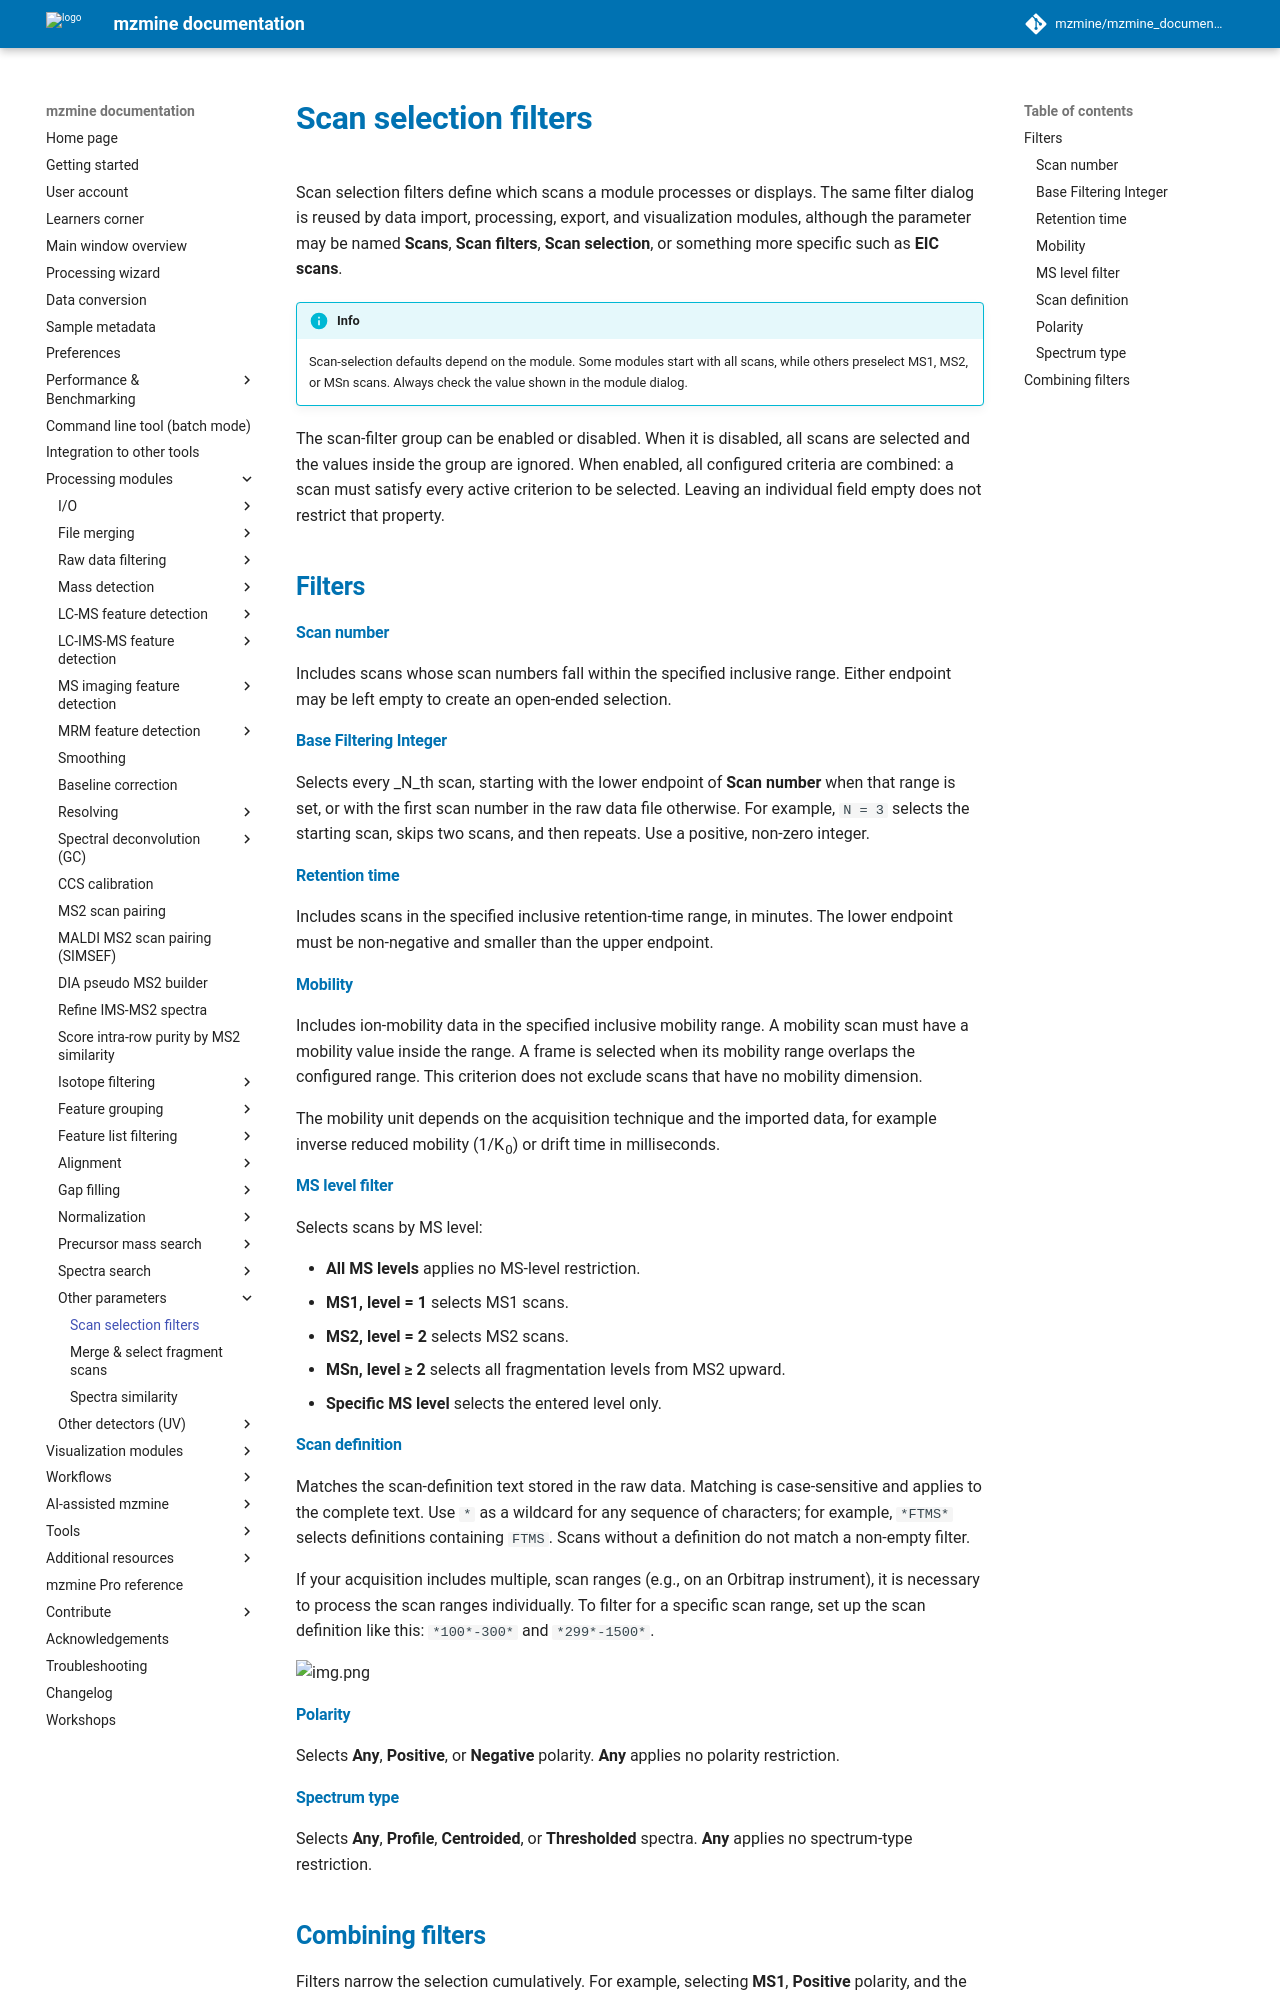

repository: mzmine/mzmine_documentation · page: latest/module_docs/scan_selection/scan_selection.html · generator: mkdocs

# Scan selection filters

Scan selection filters define which scans a module processes or displays. The same filter dialog is
reused by data import, processing, export, and visualization modules, although the parameter may be
named **Scans**, **Scan filters**, **Scan selection**, or something more specific such as **EIC
scans**.

!!! info

    Scan-selection defaults depend on the module. Some modules start with all scans, while others
    preselect MS1, MS2, or MSn scans. Always check the value shown in the module dialog.

The scan-filter group can be enabled or disabled. When it is disabled, all scans are selected and
the values inside the group are ignored. When enabled, all configured criteria are combined: a scan
must satisfy every active criterion to be selected. Leaving an individual field empty does not
restrict that property.

## Filters

#### Scan number

Includes scans whose scan numbers fall within the specified inclusive range. Either endpoint may be
left empty to create an open-ended selection.

#### Base Filtering Integer

Selects every _N_th scan, starting with the lower endpoint of **Scan number** when that range is
set,
or with the first scan number in the raw data file otherwise. For example, `N = 3` selects the
starting scan, skips two scans, and then repeats. Use a positive, non-zero integer.

#### Retention time

Includes scans in the specified inclusive retention-time range, in minutes. The lower endpoint must
be non-negative and smaller than the upper endpoint.

#### Mobility

Includes ion-mobility data in the specified inclusive mobility range. A mobility scan must have a
mobility value inside the range. A frame is selected when its mobility range overlaps the configured
range. This criterion does not exclude scans that have no mobility dimension.

The mobility unit depends on the acquisition technique and the imported data, for example inverse
reduced mobility (1/K~0~) or drift time in milliseconds.

#### MS level filter

Selects scans by MS level:

- **All MS levels** applies no MS-level restriction.
- **MS1, level = 1** selects MS1 scans.
- **MS2, level = 2** selects MS2 scans.
- **MSn, level ≥ 2** selects all fragmentation levels from MS2 upward.
- **Specific MS level** selects the entered level only.

#### Scan definition

Matches the scan-definition text stored in the raw data. Matching is case-sensitive and applies to
the complete text. Use `*` as a wildcard for any sequence of characters; for example, `*FTMS*`
selects definitions containing `FTMS`. Scans without a definition do not match a non-empty filter.

If your acquisition includes multiple, scan ranges (e.g., on an Orbitrap instrument), it is
necessary to process the scan ranges individually. To filter for a specific scan range, set up the
scan definition like this: <code>\*100\*-300\*</code> and <code>\*299\*-1500\*</code>.

![img.png](multi_range.png)

#### Polarity

Selects **Any**, **Positive**, or **Negative** polarity. **Any** applies no polarity restriction.
